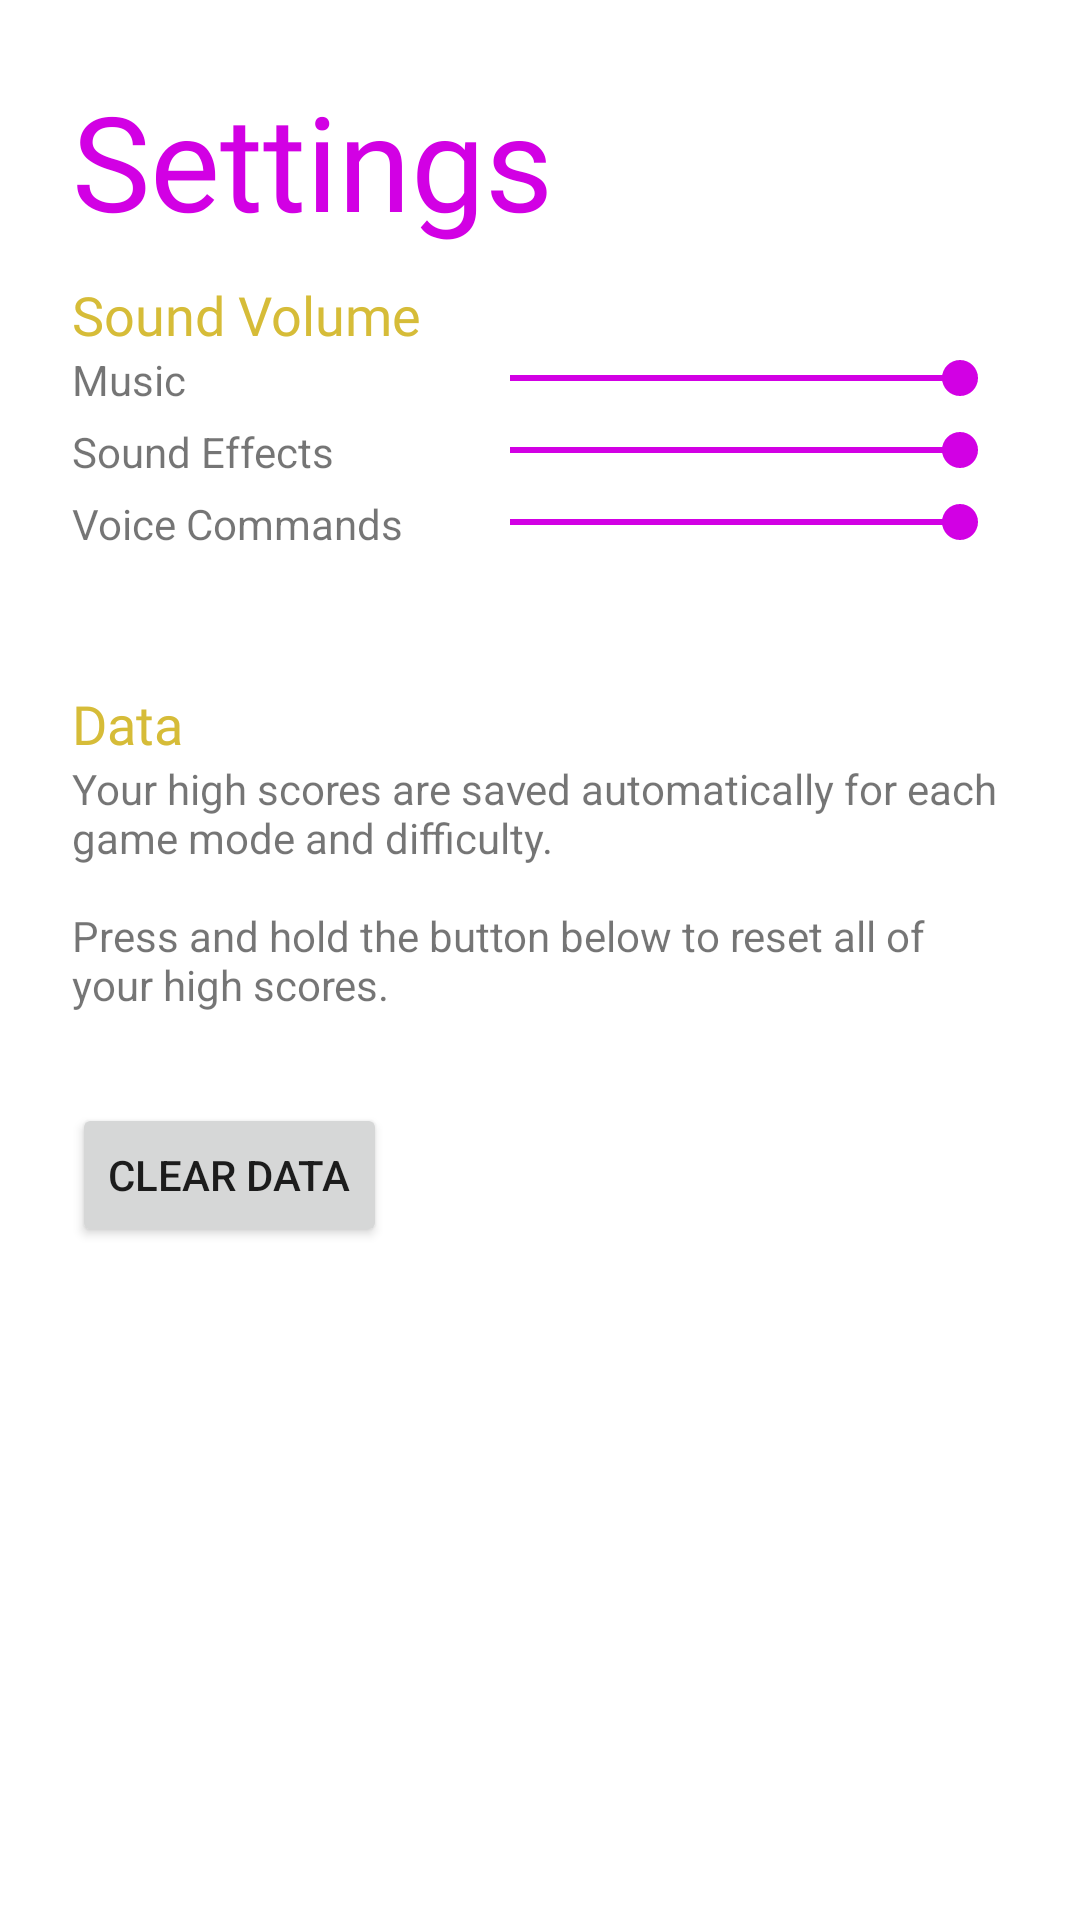

This screen was rendered from an Android layout file. Write that file and the resources it references.
<!-- AndroidManifest.xml: application theme Theme.ReflexRevolution -->
<!-- res/layout/settings.xml -->
<?xml version="1.0" encoding="utf-8"?>
<androidx.constraintlayout.widget.ConstraintLayout xmlns:android="http://schemas.android.com/apk/res/android"
    xmlns:app="http://schemas.android.com/apk/res-auto"
    xmlns:tools="http://schemas.android.com/tools"
    android:layout_width="match_parent"
    android:layout_height="match_parent"
    tools:context=".activities.GameSettingsActivity">

    <LinearLayout
        android:layout_width="0dp"
        android:layout_height="0dp"
        android:layout_marginStart="24dp"
        android:layout_marginTop="24dp"
        android:layout_marginEnd="24dp"
        android:layout_marginBottom="24dp"
        android:orientation="vertical"
        app:layout_constraintBottom_toBottomOf="parent"
        app:layout_constraintEnd_toEndOf="parent"
        app:layout_constraintStart_toStartOf="parent"
        app:layout_constraintTop_toTopOf="parent">

        <TextView
            style="@style/h1"
            android:layout_width="match_parent"
            android:layout_height="wrap_content"
            android:text="@string/settings" />

        <TextView
            style="@style/h2"
            android:layout_width="match_parent"
            android:layout_height="wrap_content"
            android:layout_marginTop="10dp"
            android:text="@string/sound_volume"
            tools:ignore="TextContrastCheck" />

        <LinearLayout
            android:layout_width="match_parent"
            android:layout_height="wrap_content"
            android:layout_marginBottom="5dp"
            android:orientation="horizontal">

            <TextView
                android:layout_width="0dp"
                android:layout_height="wrap_content"
                android:layout_weight="1"
                android:text="@string/music" />

            <SeekBar
                android:id="@+id/musicVolume"
                style="@style/customSeekbar"
                android:layout_width="wrap_content"
                android:layout_height="wrap_content"
                android:minWidth="150dp"
                android:progress="100" />

        </LinearLayout>

        <LinearLayout
            android:layout_width="match_parent"
            android:layout_height="wrap_content"
            android:layout_marginBottom="5dp"
            android:orientation="horizontal">

            <TextView
                android:layout_width="0dp"
                android:layout_height="wrap_content"
                android:layout_weight="1"
                android:text="@string/sound_effects" />

            <SeekBar
                android:id="@+id/sfxVolume"
                style="@style/customSeekbar"
                android:layout_width="wrap_content"
                android:layout_height="wrap_content"
                android:minWidth="150dp"
                android:progress="100" />

        </LinearLayout>

        <LinearLayout
            android:layout_width="match_parent"
            android:layout_height="wrap_content"
            android:layout_marginBottom="5dp"
            android:orientation="horizontal">

            <TextView
                android:layout_width="0dp"
                android:layout_height="wrap_content"
                android:layout_weight="1"
                android:text="@string/voice_commands" />

            <SeekBar
                android:id="@+id/voiceVolume"
                style="@style/customSeekbar"
                android:layout_width="wrap_content"
                android:layout_height="wrap_content"
                android:minWidth="150dp"
                android:progress="100" />

        </LinearLayout>

        <Space
            style="@style/spacer"
            android:layout_width="match_parent"
            android:layout_height="wrap_content" />

        <TextView
            style="@style/h2"
            android:layout_width="match_parent"
            android:layout_height="wrap_content"
            android:text="@string/data"
            tools:ignore="TextContrastCheck" />

        <TextView
            android:layout_width="match_parent"
            android:layout_height="wrap_content"
            android:text="@string/description_data_clear" />

        <Space
            style="@style/spacer"
            android:layout_width="match_parent"
            android:layout_height="wrap_content" />

        <Button
            android:id="@+id/clearDataButton"
            android:layout_width="wrap_content"
            android:layout_height="wrap_content"
            android:text="@string/clear_data"
            app:cornerRadius="@dimen/defaultCornerRadius"
            tools:ignore="TextContrastCheck" />

    </LinearLayout>

</androidx.constraintlayout.widget.ConstraintLayout>
<!-- resources referenced by this layout -->
<resources>
  <dimen name="defaultCornerRadius">20sp</dimen>
  <string name="clear_data">Clear Data</string>
  <string name="data">Data</string>
  <string name="description_data_clear">Your high scores are saved automatically for each game mode and difficulty.\n\nPress and hold the button below to reset all of your high scores.</string>
  <string name="music">Music</string>
  <string name="settings">Settings</string>
  <string name="sound_effects">Sound Effects</string>
  <string name="sound_volume">Sound Volume</string>
  <string name="voice_commands">Voice Commands</string>
  <style name="customSeekbar" parent="Widget.AppCompat.SeekBar">
          <item name="android:progressTint">@color/magenta_light</item>
          <item name="android:thumbTint">@color/magenta_light</item>
      </style>
  <style name="h1" parent="Widget.AppCompat.TextView">
          <item name="android:fontFamily">@font/pt_mono</item>
          <item name="android:textColor">@color/magenta_light</item>
          <item name="android:textSize">@dimen/h1</item>
      </style>
  <style name="h2" parent="Widget.AppCompat.TextView">
          <item name="android:fontFamily">@font/pt_mono</item>
          <item name="android:textColor">@color/gold_light</item>
          <item name="android:textSize">@dimen/h2</item>
          <item name="android:layout_marginTop">10dp</item>
      </style>
  <style name="spacer">
          <item name="android:minHeight">30dp</item>
      </style>
  <style name="Theme.ReflexRevolution" parent="Theme.MaterialComponents.DayNight.DarkActionBar">
          
          <item name="colorPrimary">@color/purple_500</item>
          <item name="colorPrimaryVariant">@color/purple_700</item>
          <item name="colorOnPrimary">@color/white</item>
          
          <item name="colorSecondary">@color/teal_200</item>
          <item name="colorSecondaryVariant">@color/teal_700</item>
          <item name="colorOnSecondary">@color/black</item>
          
          <item name="android:statusBarColor" tools:targetApi="l">?attr/colorPrimaryVariant</item>
          
      </style>
  <color name="magenta_light">#FFD200E4</color>
  <dimen name="h1">44sp</dimen>
  <color name="gold_light">#FFD6BC38</color>
  <dimen name="h2">18sp</dimen>
  <color name="white">#FFFFFFFF</color>
  <color name="black">#FF000000</color>
  <!-- not gathered from this repository: default colours our renderer supplied (Android Studio template values) -->
  <color name="purple_500">#FF6200EE</color>
  <color name="purple_700">#FF3700B3</color>
  <color name="teal_200">#FF03DAC5</color>
  <color name="teal_700">#FF018786</color>
</resources>
